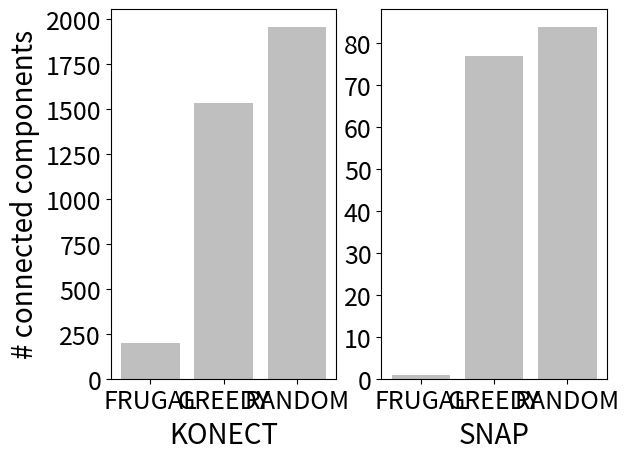

This figure's Python source:
import numpy as np
import matplotlib.pyplot as plt

hatches = ['|','.','x', '\\', '//', 'o']
objects = ['FRUGAL', 'GREEDY', 'RANDOM']
edges1 = [201,1536,1959]
edges2 = [1, 77, 84]
fig = plt.figure()
ax1 = fig.add_subplot(1, 2, 1)
ax2 = fig.add_subplot(1, 2, 2)
y_pos = np.arange(len(edges1))
ax1.bar(y_pos, edges1, align='center', alpha=0.5,color='grey')
ax1.set_xlabel('KONECT',fontsize=20)
ax1.set_ylabel('# connected components',fontsize=20)
plt.sca(ax1)
plt.xticks(range(len(objects)), objects)

plt.xticks(fontsize=18)  
plt.yticks(fontsize=18) 

y_pos = np.arange(len(edges2))
ax2.bar(y_pos, edges2, align='center', alpha=0.5,color='grey')
ax2.set_xlabel('SNAP', fontsize=20)




plt.sca(ax2)
plt.xticks(range(len(objects)), objects)
plt.xticks(fontsize=18)  
plt.yticks(fontsize=18)
plt.show()
